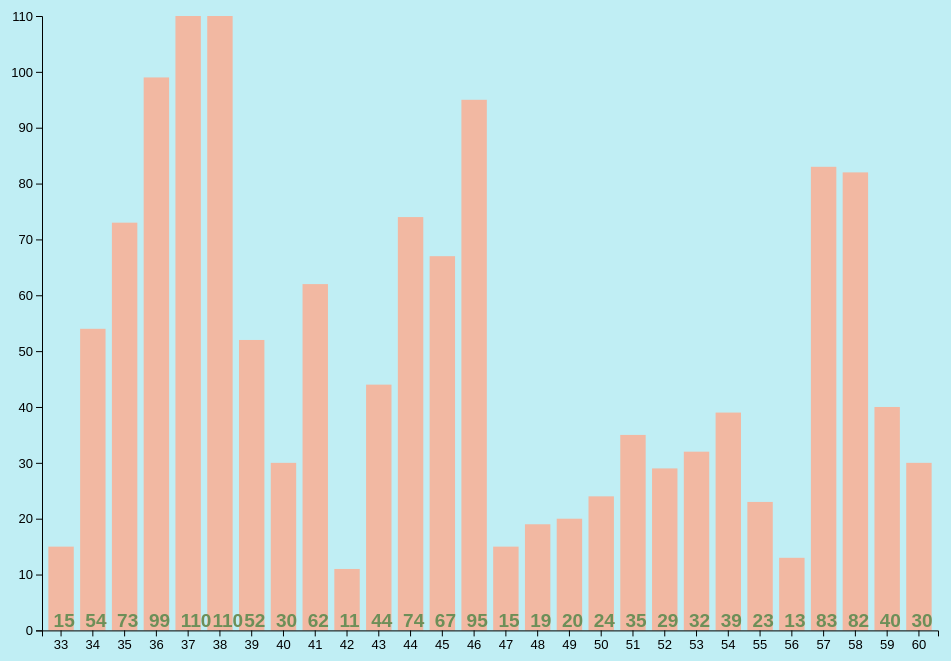
D3 v6 page, settled after 360 driven frames (6 s of simulated time); the page loaded 1 data file(s).


        
      d3.csv("data.csv",function(data){
	    	d3.select("body")
  			.selectAll("div")
  			.data(data)
  			.enter()
  			.append("div")
  			.text(function(d){
  				return d['頻率'];
  			})
  			.attr("class", "bar")
  			.style("height", function(d){
  				return d['頻率']*5 +'px';
  			});

	    });

        var margin = { top: 20, right: 20, bottom: 30, left: 40 },
            width = window.innerWidth*7/8,
            height = window.innerHeight*4/5,
            fontSize = 15;

        var svg = d3.select("body").append("svg")
            .attr("width", width + margin.right + margin.left)
            .attr("height", height + margin.top + margin.bottom)
            .append("g")// used for x, y lengend
            .attr("transform",
                "translate(" + margin.left + "," + margin.top + ")");

        var rowConverter = function (d) {
            return {
                Date: parseInt(d.組界),
                Amount: parseInt(d.頻率)
            };
        }

        d3.csv("data.csv", rowConverter).then(function (data) {
            data.forEach(function (d) {
                d.Date = +d.Date;
            });
            // set the ranges
            var x = d3.scaleBand()
                .range([0, width])
                .padding(0.2);
            var y = d3.scaleLinear()
                .range([height, 0]);

            // Scale the range of the data in the domains
            x.domain(data.map(function (d) { return d.Date; }));
            y.domain([0, d3.max(data, function (d) { return d.Amount; })]);

            svg.selectAll("rect")
                .data(data)
                .enter()
                .append("rect")
                .attr("class", "bar")
                .attr("x", function (d) {
                    return x(d.Date)
                })
                .attr("y", function (d) {
                    return height
                })
                .attr("width", x.bandwidth())
                .attr("height", 0);

            svg.selectAll("text")
                .data(data)
                .enter()
                .append("text")
                .text(function (d) {
                    return d.Amount;
                })
                .attr("id","amt")
                .attr("x", function (d) {
                    return x(d.Date) + (x.bandwidth()) / 2 - fontSize / 2;
                })
                .attr("y", height - fontSize / 4)
                .attr("font-family", "sans-serif")
                .attr("font-size", 30 + "px")
                .attr("font-weight", "bold")
                .style("fill", d3.rgb("#6D8F58"));
            
            svg.append("g")
                .attr("id","xaxis")
                .attr("transform", "translate(0," + height + ")")
                .call(d3.axisBottom(x));

            // add the y Axis
            svg.append("g")
                .attr("id", "yaxis")
                .call(d3.axisLeft(y));

            // Animation
            svg.selectAll("#amt")
                .transition()
                .duration(800)
                .attr("font-size", 19 + "px");
                
          
            svg.select("#xaxis")
                .selectAll("text")
                .transition()
                .attr("font-size", 13 + "px");

            svg.select("#yaxis")
                .selectAll("text")
                .transition()
                .attr("font-size", 13 + "px");

            svg.selectAll("rect")
                .transition()
                .duration(800)
                .attr("y", function (d) { return y(d.Amount); })
                .attr("height", function (d) { return height - y(d.Amount); })

            console.log(data);
        });

    

### data: data.csv
?組界, 頻率
33, 15
34, 54
35, 73
36, 99
37, 110
38, 110
39, 52
40, 30
41, 62
42, 11
43, 44
44, 74
45, 67
46, 95
47, 15
48, 19
49, 20
50, 24
51, 35
52, 29
53, 32
54, 39
55, 23
56, 13
57, 83
58, 82
59, 40
60, 30